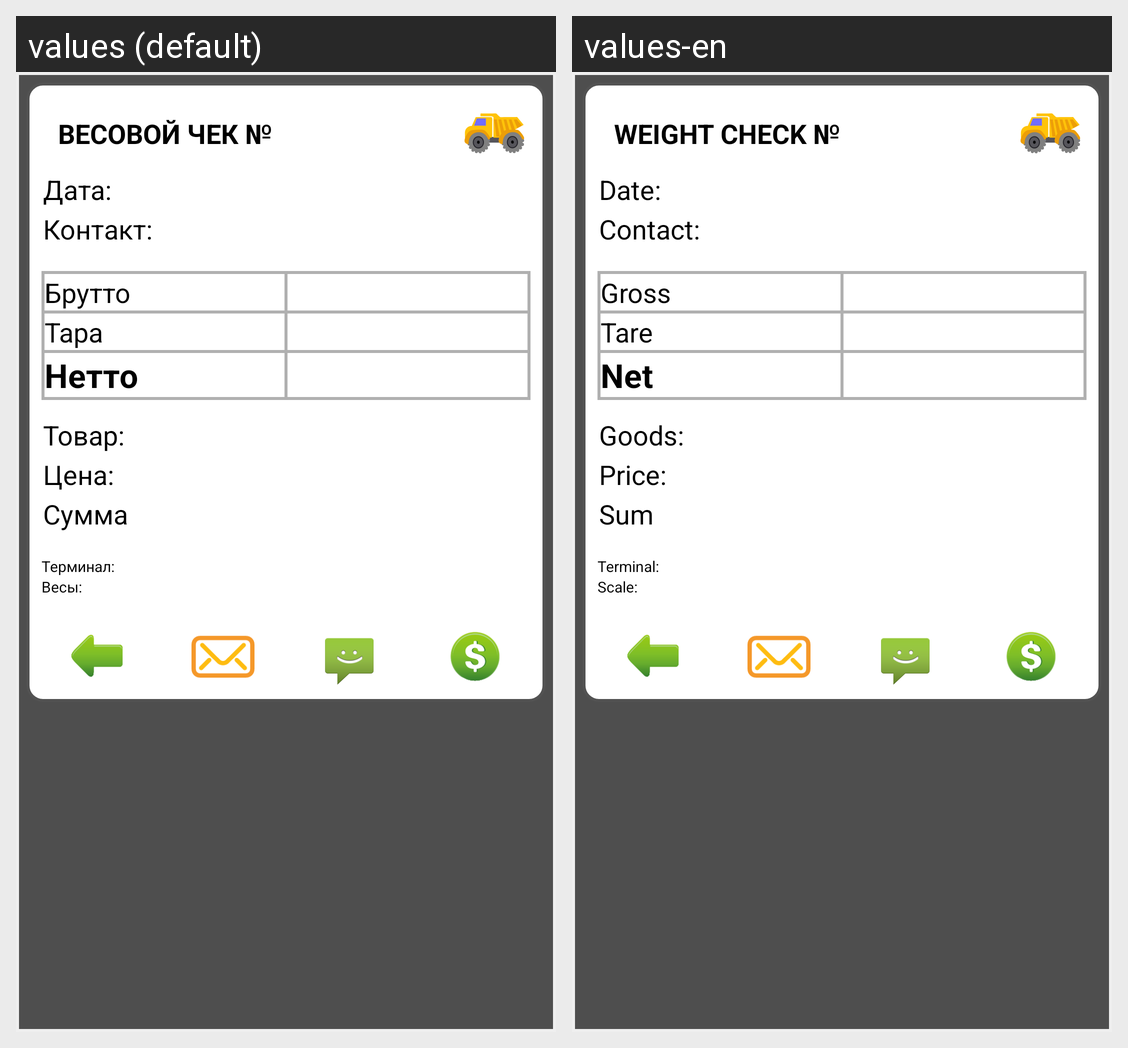

For this localized Android screen grid, give each drawn string resource with its value in every locale shown.
Android screen res/layout/page_checks.xml rendered under 2 locales, left to right: values (default), values-en. Device: Nexus 5 (rendered at 1080×1920; each locale shown at half size, 540×960, under a caption strip naming it); theme MyTheme.
Strings drawn on this screen, with the default value and each locale's value (text and hints the layout hard-codes, and strings that could not be matched under every locale, appear in the picture but are not listed):

WEIGHT_CHECK_N
  values: ВЕСОВОЙ ЧЕК №
  values-en: WEIGHT CHECK №

Date
  values: Дата:
  values-en: Date:

Vendor
  values: Контакт:
  values-en: Contact:

Gross
  values: Брутто
  values-en: Gross

Tape
  values: Тара
  values-en: Tare

Netto
  values: Нетто
  values-en: Net

Goods
  values: Товар:
  values-en: Goods:

Price
  values: Цена:
  values-en: Price:

Sum
  values: Сумма
  values-en: Sum

terminal
  values: Терминал:
  values-en: Terminal:

Scale
  values: Весы:
  values-en: Scale:
